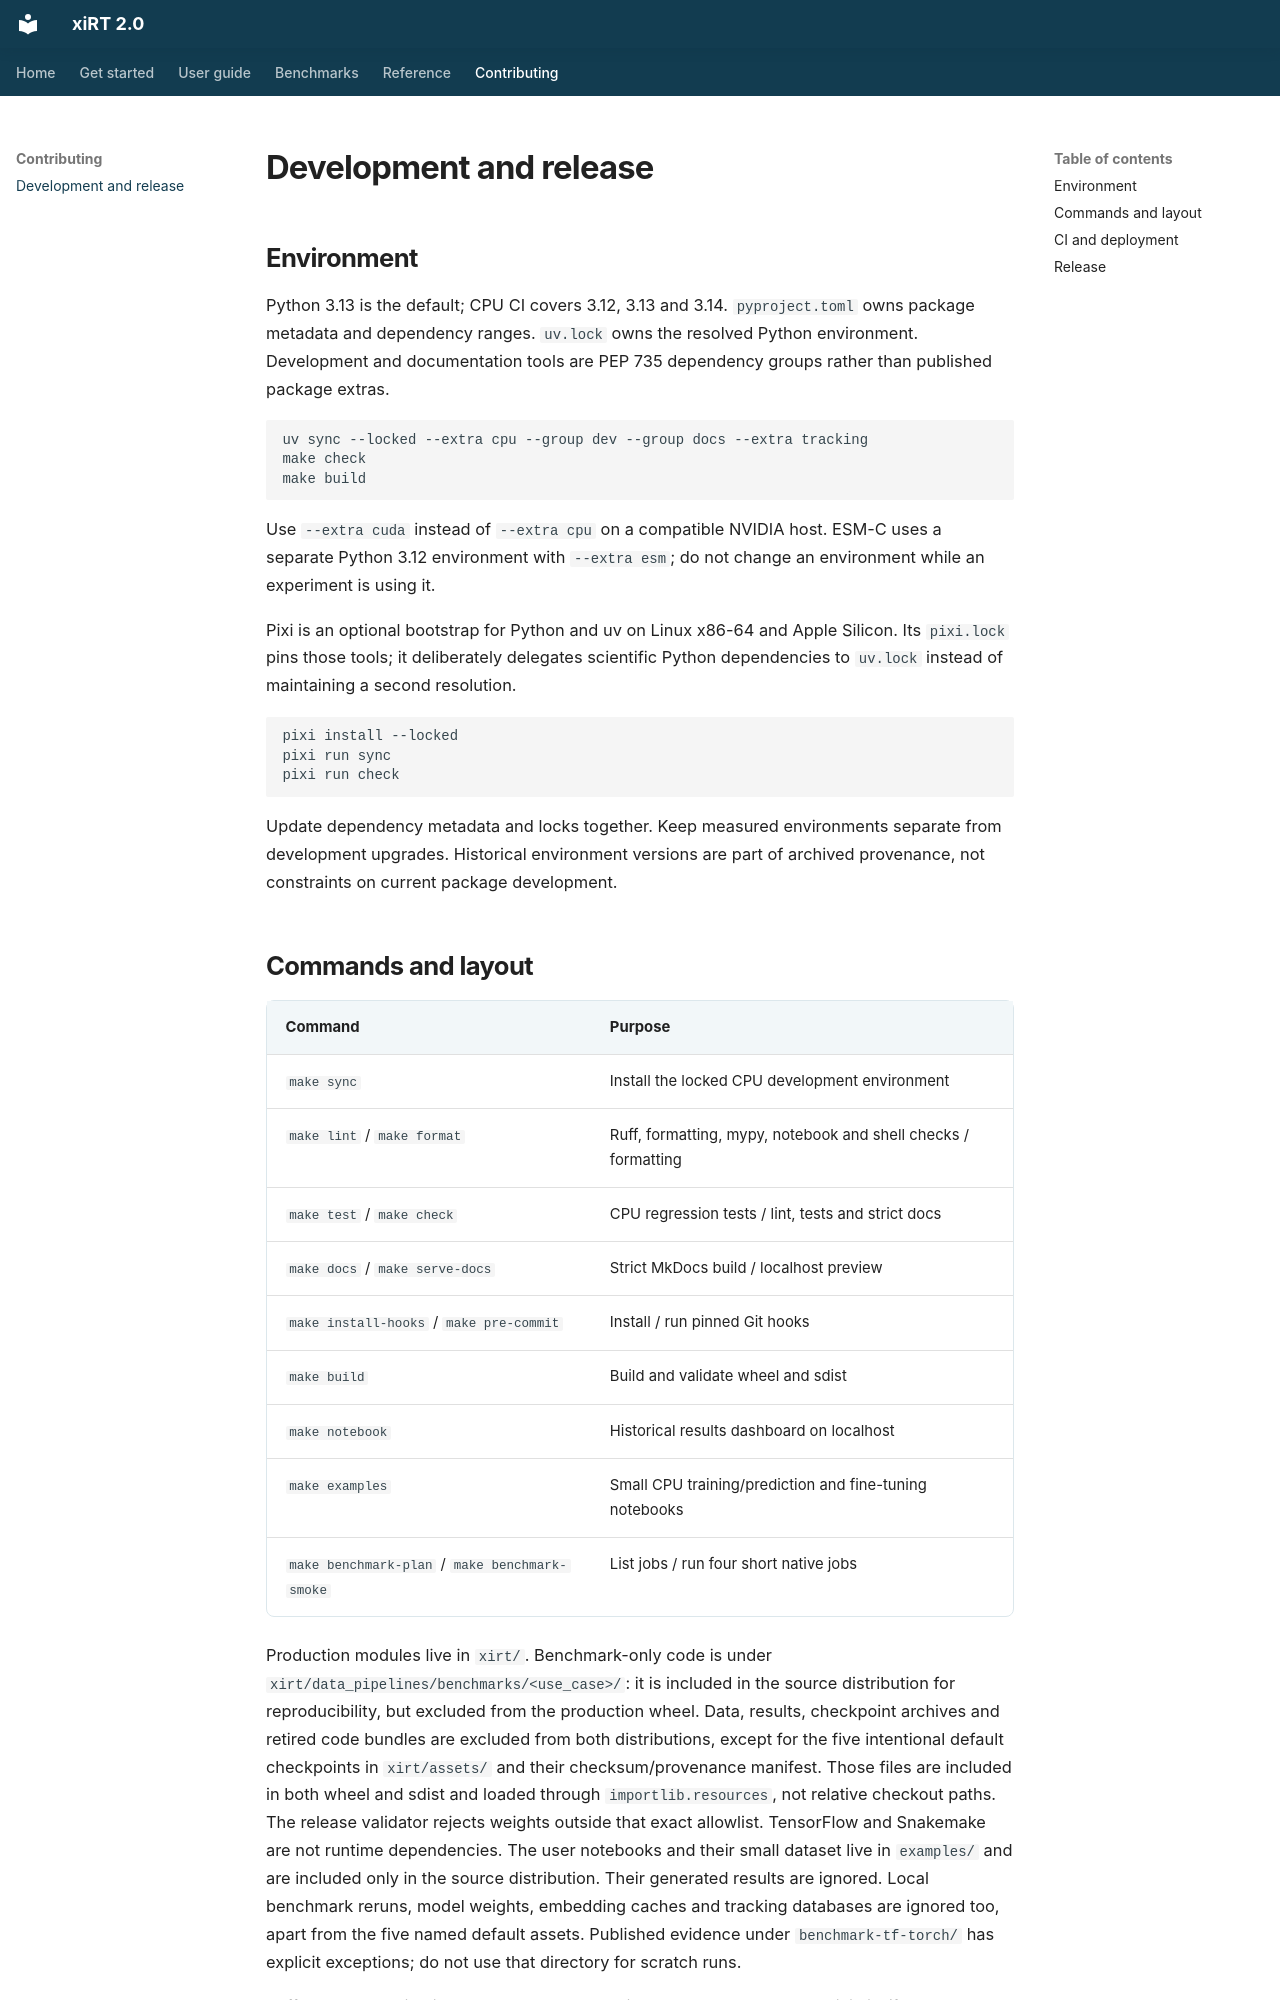

repository: gieses/xiRT · page: development/index.html · generator: mkdocs

# Development and release

## Environment

Python 3.13 is the default; CPU CI covers 3.12, 3.13 and 3.14.
`pyproject.toml` owns package metadata and dependency ranges. `uv.lock` owns the
resolved Python environment. Development and documentation tools are PEP 735
dependency groups rather than published package extras.

```bash
uv sync --locked --extra cpu --group dev --group docs --extra tracking
make check
make build
```

Use `--extra cuda` instead of `--extra cpu` on a compatible NVIDIA host.
ESM-C uses a separate Python 3.12 environment with `--extra esm`; do not
change an environment while an experiment is using it.

Pixi is an optional bootstrap for Python and uv on Linux x86-64 and Apple
Silicon. Its `pixi.lock` pins those tools; it deliberately delegates scientific
Python dependencies to `uv.lock` instead of maintaining a second resolution.

```bash
pixi install --locked
pixi run sync
pixi run check
```

Update dependency metadata and locks together. Keep measured environments
separate from development upgrades. Historical environment versions are part
of archived provenance, not constraints on current package development.

## Commands and layout

| Command | Purpose |
|---|---|
| `make sync` | Install the locked CPU development environment |
| `make lint` / `make format` | Ruff, formatting, mypy, notebook and shell checks / formatting |
| `make test` / `make check` | CPU regression tests / lint, tests and strict docs |
| `make docs` / `make serve-docs` | Strict MkDocs build / localhost preview |
| `make install-hooks` / `make pre-commit` | Install / run pinned Git hooks |
| `make build` | Build and validate wheel and sdist |
| `make notebook` | Historical results dashboard on localhost |
| `make examples` | Small CPU training/prediction and fine-tuning notebooks |
| `make benchmark-plan` / `make benchmark-smoke` | List jobs / run four short native jobs |

Production modules live in `xirt/`. Benchmark-only code is under
`xirt/data_pipelines/benchmarks/<use_case>/`: it is included in the source
distribution for reproducibility, but excluded from the production wheel.
Data, results, checkpoint archives and retired code bundles are excluded from
both distributions, except for the five intentional default checkpoints in
`xirt/assets/` and their checksum/provenance manifest. Those files are included
in both wheel and sdist and loaded through `importlib.resources`, not relative
checkout paths. The release validator rejects weights outside that exact
allowlist. TensorFlow and Snakemake are not runtime dependencies.
The user notebooks and their small dataset live in `examples/` and are
included only in the source distribution. Their generated results are ignored.
Local benchmark reruns, model weights, embedding caches and tracking databases
are ignored too, apart from the five named default assets. Published evidence under `benchmark-tf-torch/` has explicit
exceptions; do not use that directory for scratch runs.

Ruff covers all maintained Python source. Retained legacy tests have explicit
lint/format exceptions; fatal syntax checks still cover them. Mypy checks the
model, training, adapters, configuration, embeddings and tracking interfaces.
Pre-commit adds TOML/YAML, merge-conflict, whitespace and large-file checks.
Checksum-indexed benchmark artifacts are excluded from automatic rewriting.
